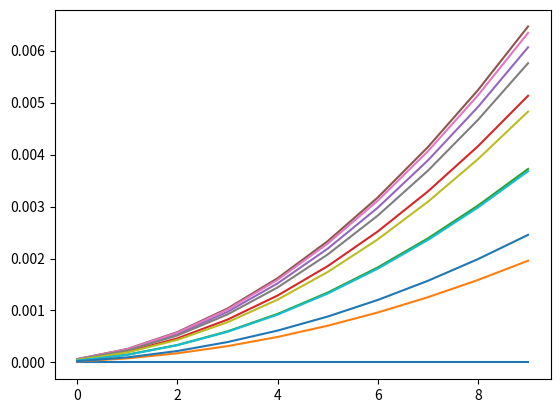

Generate this figure with matplotlib:
import math

f = lambda x : math.exp(-(x**2))
ff = lambda x :-2*x*math.exp(-(x**2)) 
result = []

'''
for i in range(0,11):
    A = []
    x = i*0.1
    for j in range(1,11):
        h = j*0.01
        t = ff(x)
        a = (f(x+h)-f(x))/h
        A.append(abs((t-a)))
    result.append(A)
'''

for i in range(0,11):
    A = []
    x = i*0.1
    for j in range(1,11):
        h = j*0.01
        t = ff(x)
        a = (f(x+h)-f(x-h))/(2*h)
        A.append(abs((t-a)))
    result.append(A)



import matplotlib.pyplot as plt
for i in range(11):
    plt.plot(result[i])
plt.show()
